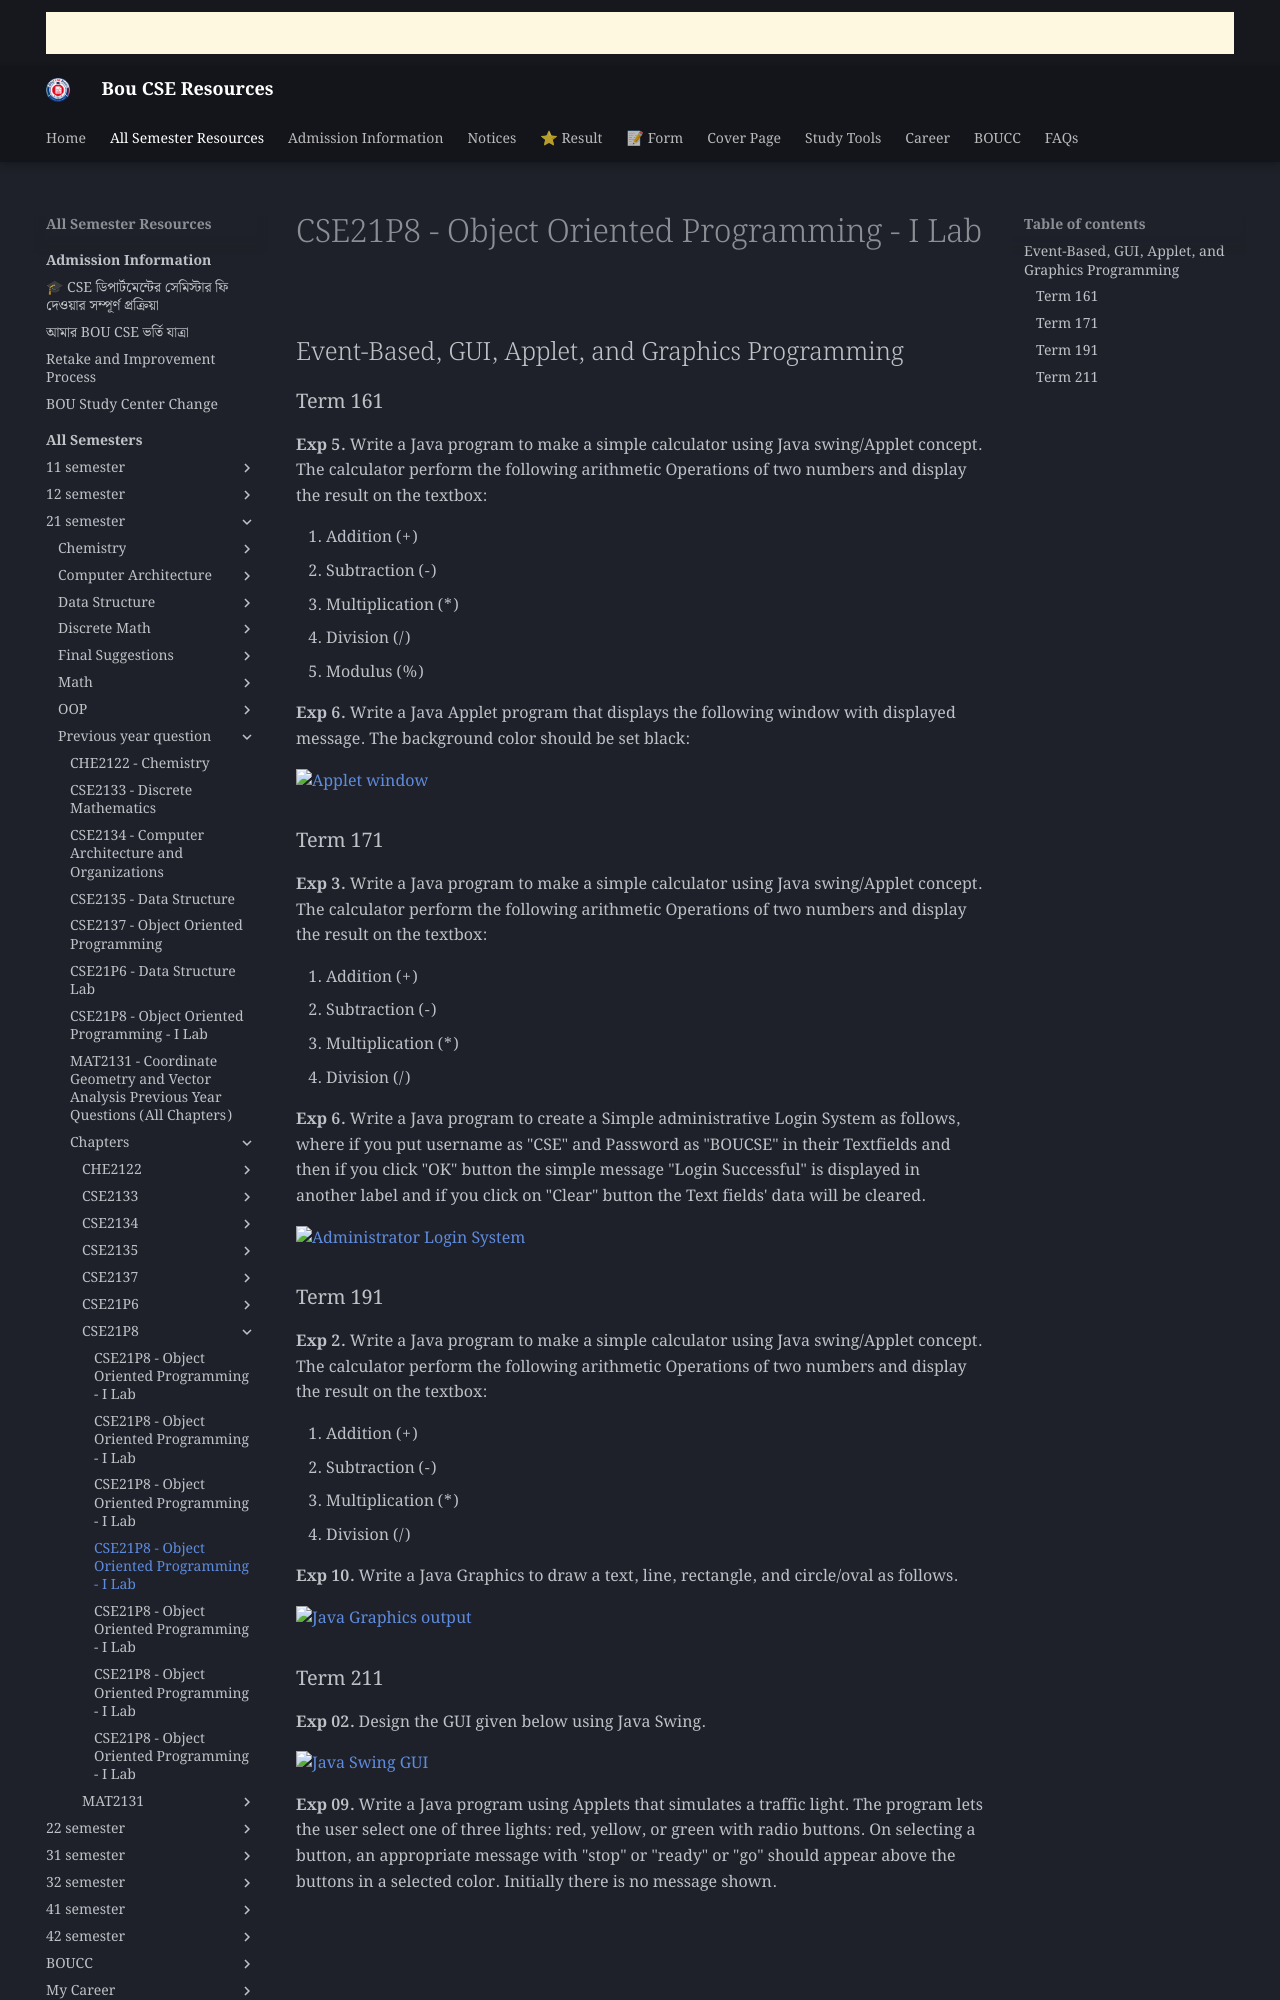

repository: boucseresources/all · page: bou-resources/bou-cse/21-semester/Previous-year-question/chapters/CSE21P8/04_Event_Based_GUI_Applet_and_Graphics_Programming/index.html · generator: mkdocs

# CSE21P8 - Object Oriented Programming - I Lab

## Event-Based, GUI, Applet, and Graphics Programming

### Term 161

**Exp 5.** Write a Java program to make a simple calculator using Java swing/Applet concept. The calculator perform the following arithmetic Operations of two numbers and display the result on the textbox:

1. Addition (+)
2. Subtraction (-)
3. Multiplication (\*)
4. Division (/)
5. Modulus (%)

**Exp 6.** Write a Java Applet program that displays the following window with displayed message. The background color should be set black:

![Applet window](https://res.cloudinary.com/zopgecx6/image/upload/f_auto,q_auto/bou20261126_0488_cjk1xs.png)

### Term 171

**Exp 3.** Write a Java program to make a simple calculator using Java swing/Applet concept. The calculator perform the following arithmetic Operations of two numbers and display the result on the textbox:

1. Addition (+)
2. Subtraction (-)
3. Multiplication (\*)
4. Division (/)

**Exp 6.** Write a Java program to create a Simple administrative Login System as follows, where if you put username as "CSE" and Password as "BOUCSE" in their Textfields and then if you click "OK" button the simple message "Login Successful" is displayed in another label and if you click on "Clear" button the Text fields' data will be cleared.

![Administrator Login System](https://res.cloudinary.com/zopgecx6/image/upload/f_auto,q_auto/bou20261126_0367_m08gzf.png)

### Term 191

**Exp 2.** Write a Java program to make a simple calculator using Java swing/Applet concept. The calculator perform the following arithmetic Operations of two numbers and display the result on the textbox:

1. Addition (+)
2. Subtraction (-)
3. Multiplication (\*)
4. Division (/)

**Exp 10.** Write a Java Graphics to draw a text, line, rectangle, and circle/oval as follows.

![Java Graphics output](https://res.cloudinary.com/zopgecx6/image/upload/f_auto,q_auto/bou20261126_0105_odgf86.png)
